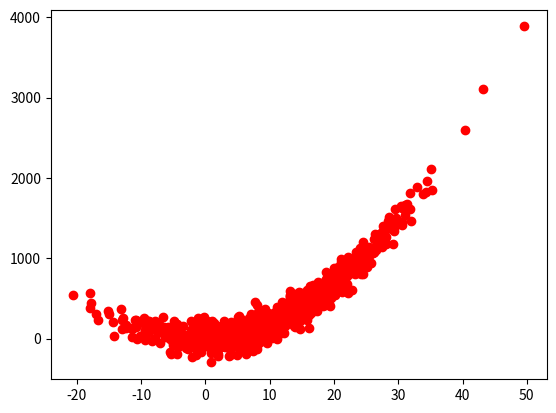

This figure's Python source: (Note: this script raises an exception after producing the figure.)
import matplotlib.pyplot as plt
import numpy as np

np.random.seed(1) # set this to ensure the results are repeatable. 

# this is a notebook 'MAGIC' that will allow for creation of interactive plot
%matplotlib widget 

sample_size = 1000

# we will define a linear model with the following parameter values (arguements)
b2 = 1.5 # slope for x^2
b1 = 3.5 # slope for x
b0 = 1 # intercept

X = np.round(np.random.normal(10, 10.0, sample_size),2)
y = b0 + b1 * X + b2 * X**2 
#y = b0 * X**0 + b1 * X**1 + b2 * X**2 # NOTE: It's more useful to think of a polynomial like this... it's the same as the one above, but says more
e = np.round(np.random.normal(0, 100.0, sample_size), 2)
y = y + e

plt.scatter(X, y, color='red')
plt.show()

import pandas as pd

df = pd.DataFrame({'X': X, 'y': y})
df

df.to_csv('./data/c02_dataset_4.csv', index=False)